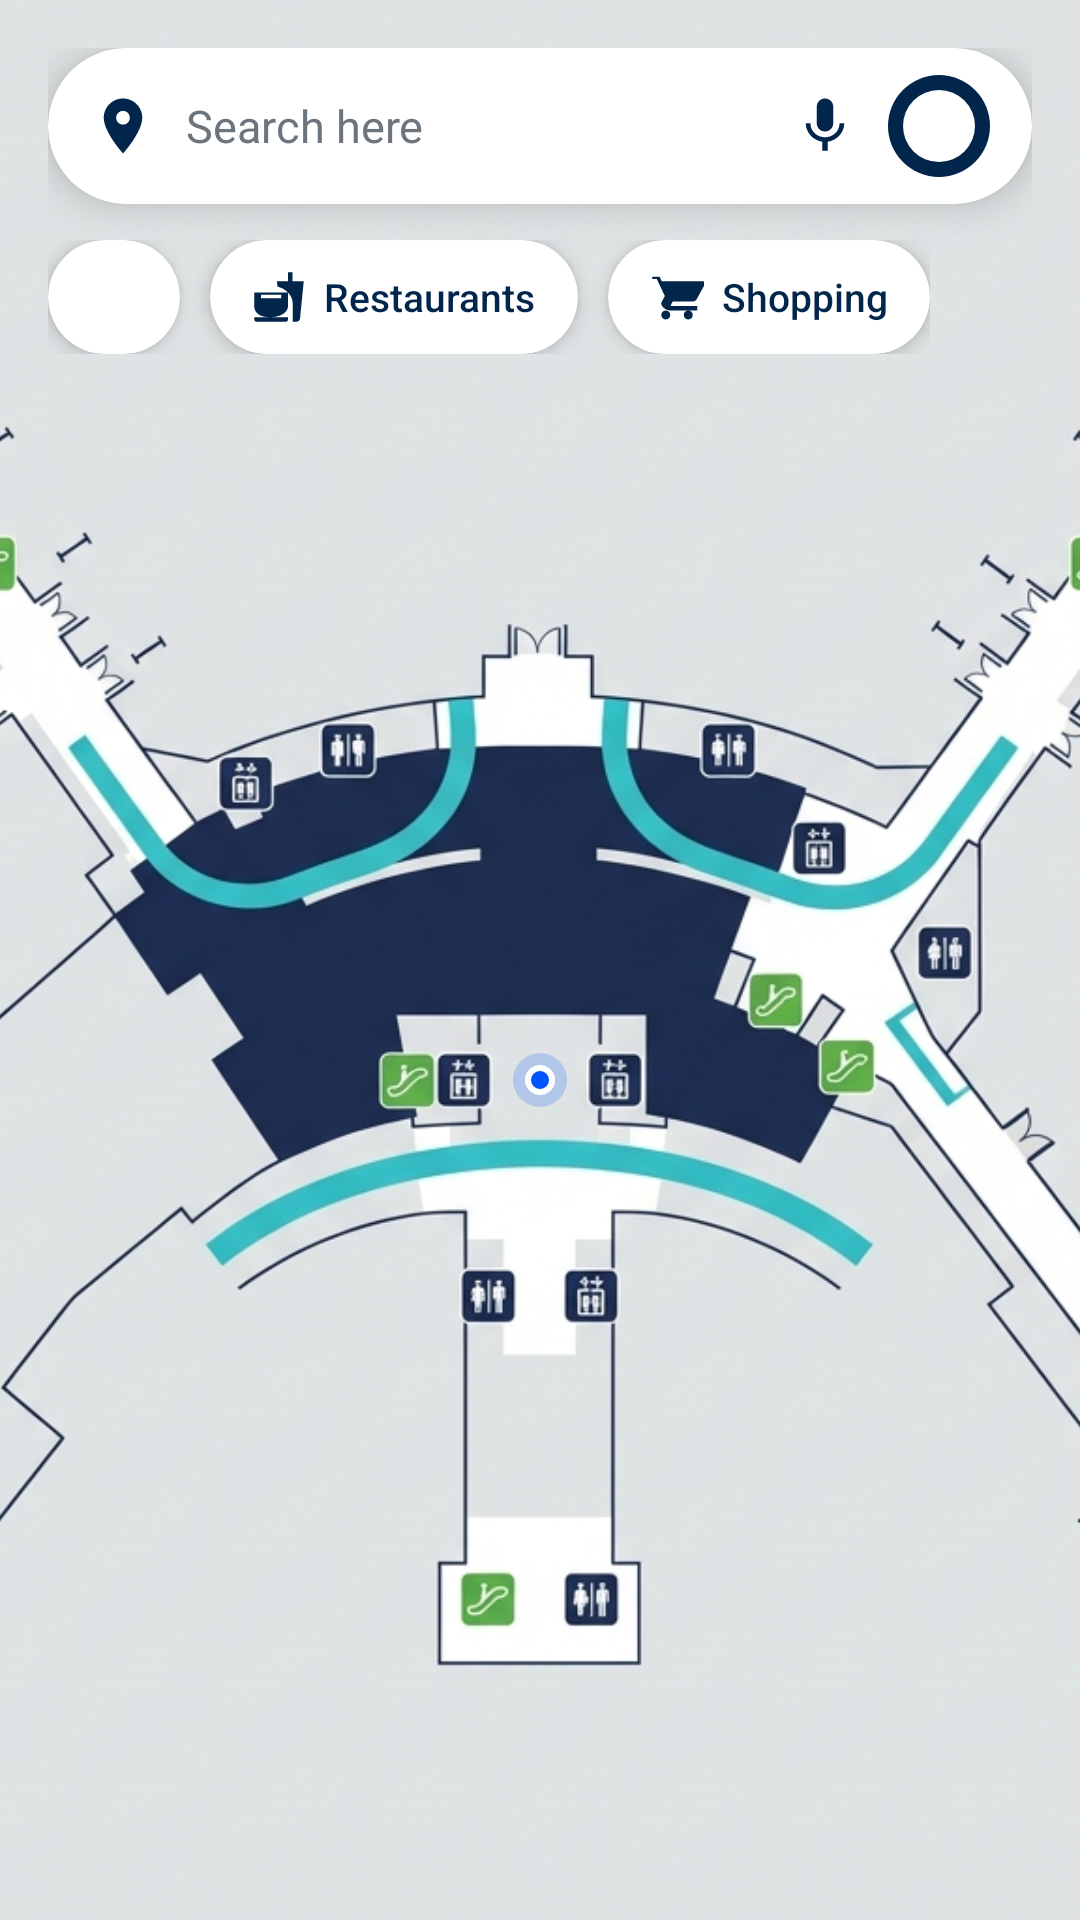

Android layout source for this screen:
<!-- AndroidManifest.xml: application theme Theme.Skyport -->
<!-- res/layout/fragment_map.xml -->
<?xml version="1.0" encoding="utf-8"?>
<FrameLayout xmlns:android="http://schemas.android.com/apk/res/android"
    android:layout_width="match_parent"
    android:layout_height="match_parent"
    android:background="#E8ECF0">

    
    <ImageView
        android:id="@+id/ivAirportMap"
        android:layout_width="match_parent"
        android:layout_height="match_parent"
        android:src="@drawable/airport_map"
        android:scaleType="centerCrop"
        android:contentDescription="Airport terminal map" />

    
    <View
        android:id="@+id/vUserDot"
        android:layout_width="18dp"
        android:layout_height="18dp"
        android:layout_gravity="center"
        android:layout_marginTop="40dp"
        android:background="@drawable/bg_user_dot" />

    
    <LinearLayout
        android:layout_width="match_parent"
        android:layout_height="wrap_content"
        android:orientation="vertical"
        android:padding="16dp">

        
        <androidx.cardview.widget.CardView
            android:layout_width="match_parent"
            android:layout_height="52dp"
            android:layout_marginBottom="12dp"
            app:cardCornerRadius="30dp"
            app:cardElevation="8dp"
            app:cardBackgroundColor="@color/white"
            xmlns:app="http://schemas.android.com/apk/res-auto">

            <LinearLayout
                android:layout_width="match_parent"
                android:layout_height="match_parent"
                android:gravity="center_vertical"
                android:orientation="horizontal"
                android:paddingHorizontal="14dp">

                
                <ImageView
                    android:layout_width="22dp"
                    android:layout_height="22dp"
                    android:src="@drawable/ic_nav_location"
                    android:tint="@color/skyport_navy" />

                
                <TextView
                    android:id="@+id/tvSearchHint"
                    android:layout_width="0dp"
                    android:layout_height="wrap_content"
                    android:layout_weight="1"
                    android:layout_marginHorizontal="10dp"
                    android:text="Search here"
                    android:textColor="@color/skyport_label_gray"
                    android:textSize="15sp"
                    android:fontFamily="sans-serif" />

                
                <ImageView
                    android:id="@+id/ivMic"
                    android:layout_width="22dp"
                    android:layout_height="22dp"
                    android:src="@drawable/ic_mic"
                    android:tint="@color/skyport_navy"
                    android:layout_marginEnd="10dp" />

                
                <ImageView
                    android:id="@+id/ivProfileAvatar"
                    android:layout_width="34dp"
                    android:layout_height="34dp"
                    android:src="@drawable/ic_user_default"
                    android:tint="@color/white"
                    android:background="@drawable/bg_avatar_circle"
                    android:padding="5dp"
                    android:scaleType="centerCrop" />

            </LinearLayout>
        </androidx.cardview.widget.CardView>

        
        <LinearLayout
            android:layout_width="wrap_content"
            android:layout_height="wrap_content"
            android:orientation="horizontal"
            android:gravity="center_vertical">

            
            <androidx.cardview.widget.CardView
                android:id="@+id/chipFilter"
                android:layout_width="44dp"
                android:layout_height="38dp"
                android:layout_marginEnd="10dp"
                app:cardCornerRadius="20dp"
                app:cardElevation="4dp"
                app:cardBackgroundColor="@color/white"
                xmlns:app="http://schemas.android.com/apk/res-auto">
                <ImageView
                    android:layout_width="wrap_content"
                    android:layout_height="wrap_content"
                    android:layout_gravity="center"
                    android:src="@drawable/ic_filter"
                    android:tint="@color/skyport_navy"
                    android:padding="8dp" />
            </androidx.cardview.widget.CardView>

            
            <androidx.cardview.widget.CardView
                android:id="@+id/chipRestaurants"
                android:layout_width="wrap_content"
                android:layout_height="38dp"
                android:layout_marginEnd="10dp"
                app:cardCornerRadius="20dp"
                app:cardElevation="4dp"
                app:cardBackgroundColor="@color/white"
                xmlns:app="http://schemas.android.com/apk/res-auto">
                <LinearLayout
                    android:layout_width="wrap_content"
                    android:layout_height="match_parent"
                    android:orientation="horizontal"
                    android:gravity="center_vertical"
                    android:paddingHorizontal="14dp">
                    <ImageView
                        android:layout_width="18dp"
                        android:layout_height="18dp"
                        android:src="@drawable/ic_restaurant"
                        android:tint="@color/skyport_navy"
                        android:layout_marginEnd="6dp" />
                    <TextView
                        android:layout_width="wrap_content"
                        android:layout_height="wrap_content"
                        android:text="Restaurants"
                        android:textColor="@color/skyport_navy"
                        android:textSize="13sp"
                        android:fontFamily="sans-serif-medium" />
                </LinearLayout>
            </androidx.cardview.widget.CardView>

            
            <androidx.cardview.widget.CardView
                android:id="@+id/chipShopping"
                android:layout_width="wrap_content"
                android:layout_height="38dp"
                app:cardCornerRadius="20dp"
                app:cardElevation="4dp"
                app:cardBackgroundColor="@color/white"
                xmlns:app="http://schemas.android.com/apk/res-auto">
                <LinearLayout
                    android:layout_width="wrap_content"
                    android:layout_height="match_parent"
                    android:orientation="horizontal"
                    android:gravity="center_vertical"
                    android:paddingHorizontal="14dp">
                    <ImageView
                        android:layout_width="18dp"
                        android:layout_height="18dp"
                        android:src="@drawable/ic_shopping"
                        android:tint="@color/skyport_navy"
                        android:layout_marginEnd="6dp" />
                    <TextView
                        android:layout_width="wrap_content"
                        android:layout_height="wrap_content"
                        android:text="Shopping"
                        android:textColor="@color/skyport_navy"
                        android:textSize="13sp"
                        android:fontFamily="sans-serif-medium" />
                </LinearLayout>
            </androidx.cardview.widget.CardView>

        </LinearLayout>
    </LinearLayout>

</FrameLayout>
<!-- resources referenced by this layout -->
<resources>
  <color name="skyport_label_gray">#6C757D</color>
  <color name="skyport_navy">#02254B</color>
  <color name="white">#FFFFFF</color>
  <!-- drawable bg_avatar_circle (drawable) -->
  <?xml version="1.0" encoding="utf-8"?>
  <shape xmlns:android="http://schemas.android.com/apk/res/android"
      android:shape="oval">
      <solid android:color="@color/skyport_navy" />
  </shape>
  <!-- drawable bg_user_dot (drawable) -->
  <?xml version="1.0" encoding="utf-8"?>
  <layer-list xmlns:android="http://schemas.android.com/apk/res/android">
      
      <item>
          <shape android:shape="oval">
              <solid android:color="#330055FF" />
          </shape>
      </item>
      
      <item
          android:top="4dp"
          android:bottom="4dp"
          android:left="4dp"
          android:right="4dp">
          <shape android:shape="oval">
              <solid android:color="@color/primary" />
              <stroke android:width="2dp" android:color="@color/white" />
          </shape>
      </item>
  </layer-list>
  <!-- drawable ic_mic (drawable) -->
  <?xml version="1.0" encoding="utf-8"?>
  <vector xmlns:android="http://schemas.android.com/apk/res/android"
      android:width="24dp"
      android:height="24dp"
      android:viewportWidth="24"
      android:viewportHeight="24">
      <path
          android:fillColor="#FF000000"
          android:pathData="M12,14c1.66,0 2.99,-1.34 2.99,-3L15,5c0,-1.66 -1.34,-3 -3,-3S9,3.34 9,5v6c0,1.66 1.34,3 3,3z"/>
      <path
          android:fillColor="#FF000000"
          android:pathData="M17.3,11c0,3 -2.54,5.1 -5.3,5.1S6.7,14 6.7,11H5c0,3.41 2.72,6.23 6,6.72V21h2v-3.28c3.28,-0.48 6,-3.3 6,-6.72h-1.7z"/>
  </vector>
  <!-- drawable ic_nav_location (drawable) -->
  <vector xmlns:android="http://schemas.android.com/apk/res/android"
      android:width="24dp"
      android:height="24dp"
      android:viewportWidth="24"
      android:viewportHeight="24">
      <path
          android:fillColor="#02254B"
          android:pathData="M12,2C8.13,2 5,5.13 5,9c0,5.25 7,13 7,13s7-7.75 7-13c0-3.87-3.13-7-7-7zM12,11.5c-1.38,0-2.5-1.12-2.5-2.5s1.12-2.5 2.5-2.5 2.5,1.12 2.5,2.5-1.12,2.5-2.5,2.5z" />
  </vector>
  <!-- drawable ic_restaurant (drawable) -->
  <?xml version="1.0" encoding="utf-8"?>
  <vector xmlns:android="http://schemas.android.com/apk/res/android"
      android:width="24dp"
      android:height="24dp"
      android:viewportWidth="24"
      android:viewportHeight="24">
      <path
          android:fillColor="#FF000000"
          android:pathData="M18.06,22.99h1.66c0.84,0 1.53,-0.64 1.63,-1.46L23,5.05h-5V1h-1.97v4.05h-4.97l0.3,2.34c1.71,0.47 3.31,1.32 4.27,2.26 1.44,1.42 2.43,2.89 2.43,5.29v8.05zM1,21.99V21h15.03v0.99c0,0.55 -0.45,1 -1.01,1L2.01,22.99c-0.56,0 -1.01,-0.45 -1.01,-1zM16.03,9.98L1,9.98C1,9.98 0.99,14.29 0.99,16c0,3.22 2.7,5 7.03,5 4,0 8.01,-1.78 8.01,-5 0,-0.99 0,-6.02 0,-6.02zM4,11h9v1.5H4V11z"/>
  </vector>
  <!-- drawable ic_user_default (drawable) -->
  <vector xmlns:android="http://schemas.android.com/apk/res/android"
      android:width="48dp"
      android:height="48dp"
      android:viewportWidth="24"
      android:viewportHeight="24">
      
      <path
          android:fillColor="#FFFFFF"
          android:pathData="M12,0A12,12 0 1,0 12,24A12,12 0 0,0 12,0Z" />
      
      <path
          android:fillColor="#02254B"
          android:pathData="M12,6a3.5,3.5 0 1,0 0,7a3.5,3.5 0 0,0 0,-7z" />
      
      <path
          android:fillColor="#02254B"
          android:pathData="M12,14.5C8.5,14.5 5,16.3 5,18L5,19.5L19,19.5L19,18C19,16.3 15.5,14.5 12,14.5z" />
  </vector>
  <style name="Theme.Skyport" parent="Theme.Material3.Light.NoActionBar">
          <item name="colorPrimary">@color/primary</item>
          <item name="android:windowBackground">@color/background_light</item>
          <item name="android:statusBarColor">@color/background_light</item>
          <item name="android:windowLightStatusBar">true</item>
      </style>
  <color name="primary">#0055FF</color>
  <color name="background_light">#F8F9FB</color>
</resources>
